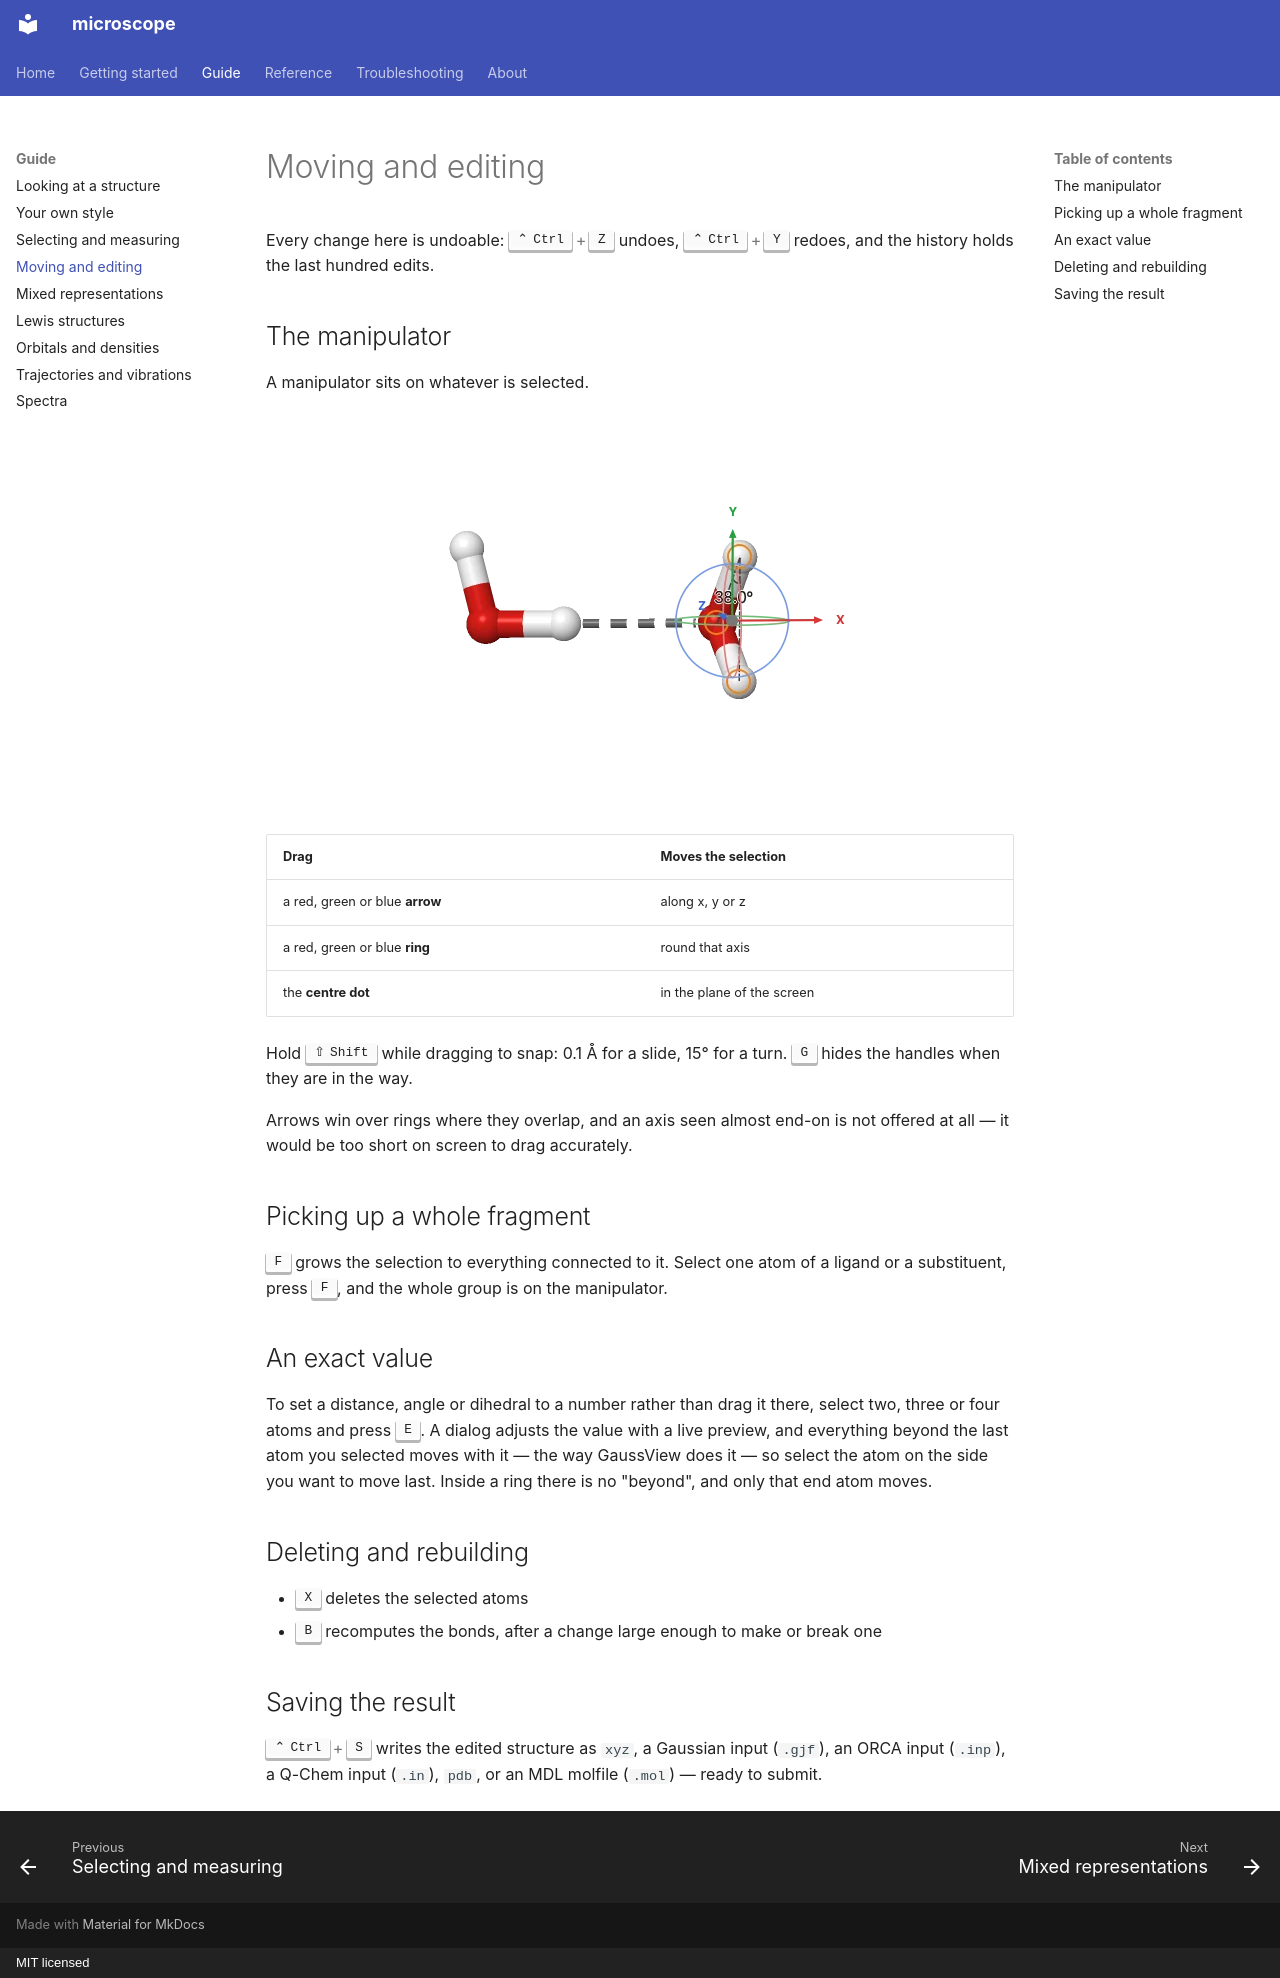

repository: lucienwb/microscope · page: guide/editing/index.html · generator: mkdocs · copyright: MIT licensed

# Moving and editing

Every change here is undoable: ++ctrl+z++ undoes, ++ctrl+y++ redoes, and the
history holds the last hundred edits.

## The manipulator

A manipulator sits on whatever is selected.

![sliding and turning a fragment with the manipulator](../assets/handles.webp){ .render }

| Drag | Moves the selection |
|---|---|
| a red, green or blue **arrow** | along x, y or z |
| a red, green or blue **ring** | round that axis |
| the **centre dot** | in the plane of the screen |

Hold ++shift++ while dragging to snap: 0.1 Å for a slide, 15° for a turn.
++g++ hides the handles when they are in the way.

Arrows win over rings where they overlap, and an axis seen almost end-on is not
offered at all — it would be too short on screen to drag accurately.

## Picking up a whole fragment

++f++ grows the selection to everything connected to it. Select one atom of a
ligand or a substituent, press ++f++, and the whole group is on the manipulator.

## An exact value

To set a distance, angle or dihedral to a number rather than drag it there,
select two, three or four atoms and press ++e++. A dialog adjusts the value with
a live preview, and everything beyond the last atom you selected moves with it
— the way GaussView does it — so select the atom on the side you want to move
last. Inside a ring there is no "beyond", and only that end atom moves.

## Deleting and rebuilding

- ++x++ deletes the selected atoms
- ++b++ recomputes the bonds, after a change large enough to make or break one

## Saving the result

++ctrl+s++ writes the edited structure as `xyz`, a Gaussian input (`.gjf`), an
ORCA input (`.inp`), a Q-Chem input (`.in`), `pdb`, or an MDL molfile (`.mol`) —
ready to submit.
